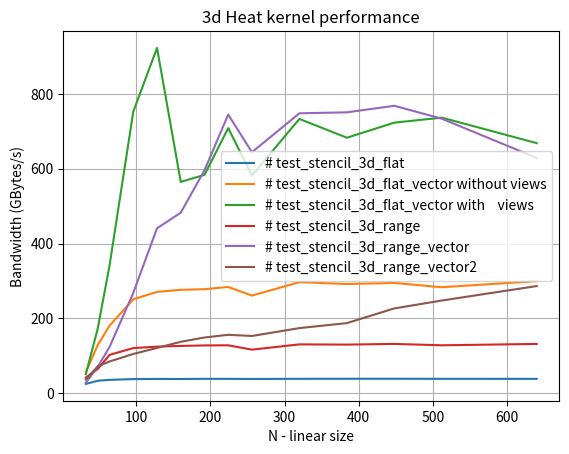

Write the Python code that produced this figure.
import numpy as np
import matplotlib.pyplot as plt
from matplotlib import rc
#rc('text', usetex=True)

size=np.array([32,48,64,96,128,160,192,224,256,320,384,448,512,640])

# test_stencil_3d_flat
v0=np.array([24.3625,32.806,35.2833,37.2498,37.7838,37.527,38.0637,37.9272,37.6389,38.0641,38.1907,38.2284,38.054,37.9101])

# test_stencil_3d_flat_vector without views
v1=np.array([55.4364,128.154,180.266,250.799,270.551,276.052,277.775,283.8,260.708,296.565,291.619,294.439,283.076,299.309])

# test_stencil_3d_flat_vector with    views
v2=np.array([50.3872,171.829,341.496,752.661,923.217,564.808,583.614,708.707,581.968,733.306,682.989,723.346,736.688,668.489])

# test_stencil_3d_range
v3=np.array([41.4695,64.1461,102.089,120.247,124.087,126.04,127.335,127.679,116.075,130.185,129.534,131.404,127.682,131.367])

# test_stencil_3d_range_vector
v4=np.array([27.5688,69.7463,123.154,268.025,440.796,482.432,595.822,744.896,644.248,748.336,750.909,768.409,733.876,628.894])

# test_stencil_3d_range_vector2
v5=np.array([36.3956,71.0347,84.4094,104.569,120.576,137.086,148.578,155.703,152.617,173.711,187.026,226.408,247.446,286.201])

plt.plot(size,v0, label='# test_stencil_3d_flat')
plt.plot(size,v1, label='# test_stencil_3d_flat_vector without views')
plt.plot(size,v2, label='# test_stencil_3d_flat_vector with    views')
plt.plot(size,v3, label='# test_stencil_3d_range')
plt.plot(size,v4, label='# test_stencil_3d_range_vector')
plt.plot(size,v5, label='# test_stencil_3d_range_vector2')
plt.grid(True)
plt.title('3d Heat kernel performance')
plt.xlabel('N - linear size')
plt.ylabel(r'Bandwidth (GBytes/s)')
plt.legend()
plt.show()
